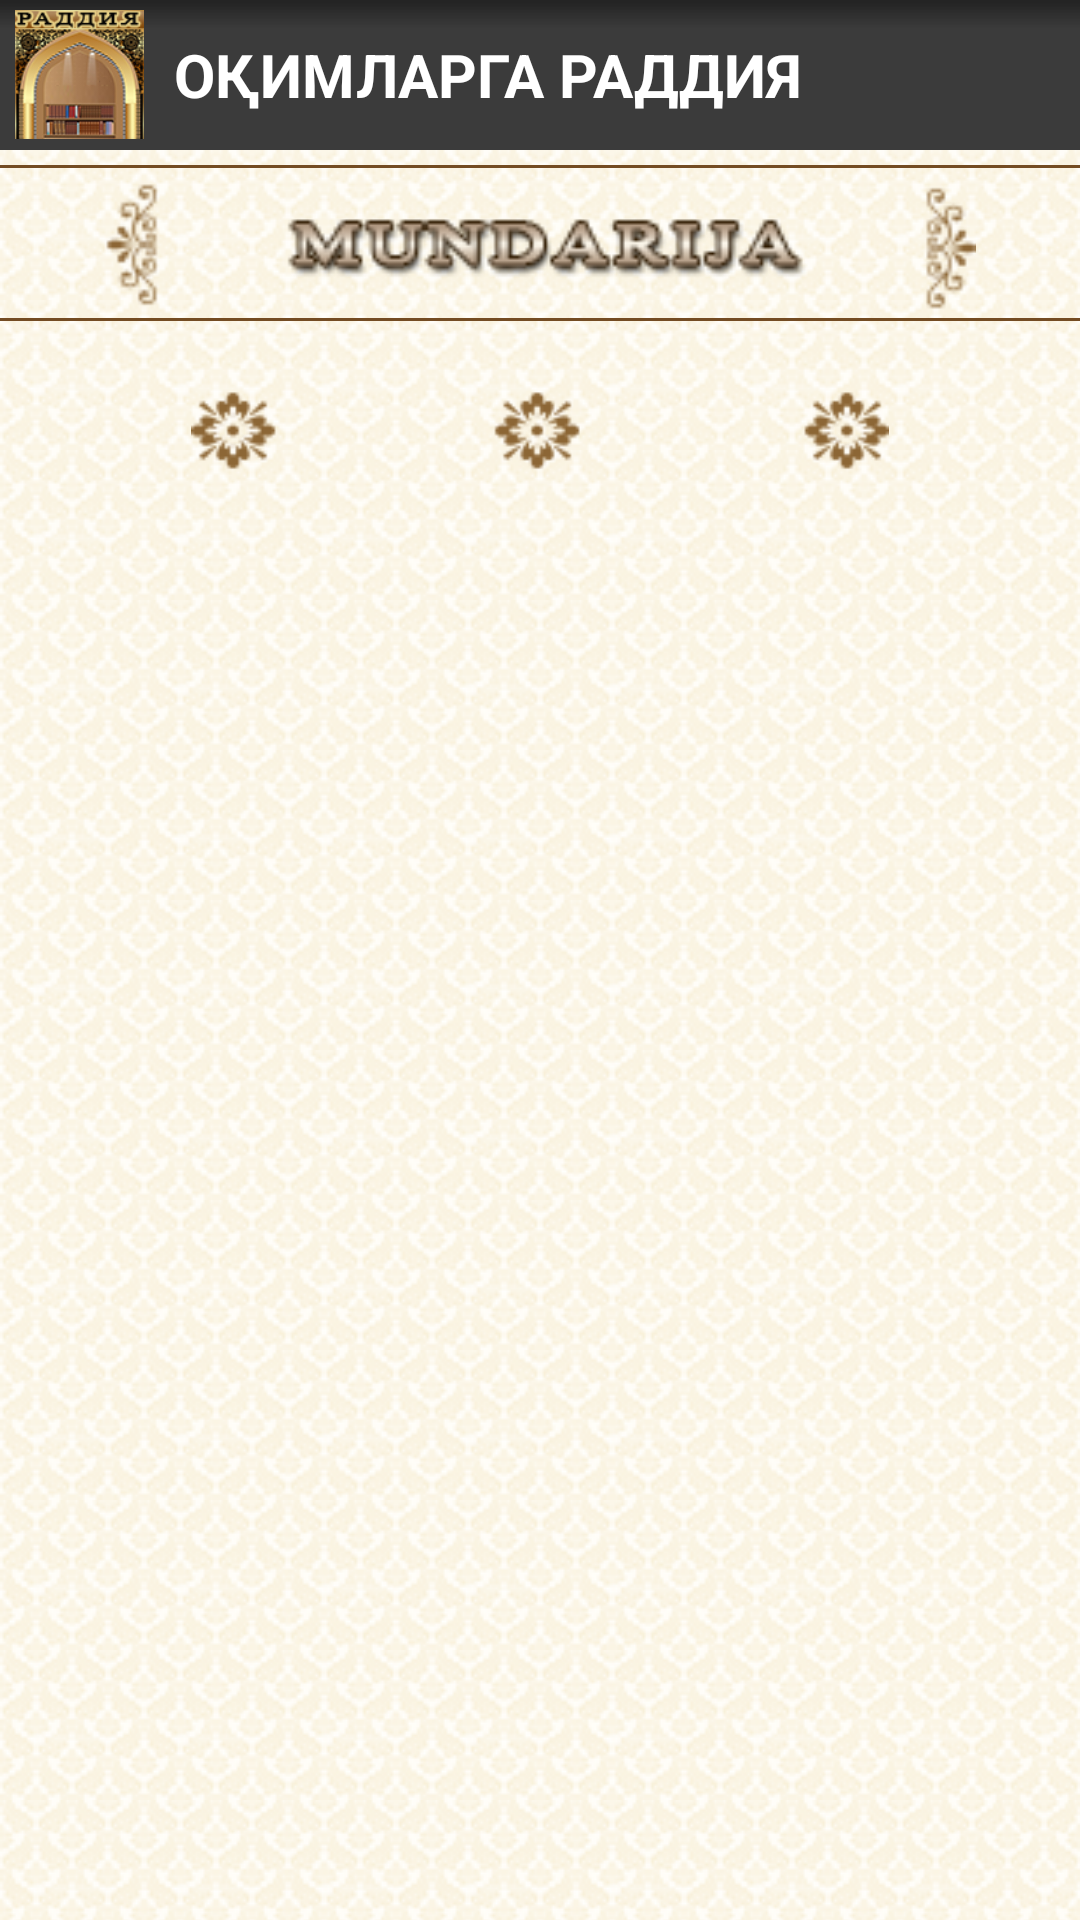

Android layout source for this screen:
<!-- AndroidManifest.xml: application theme android:Theme.NoTitleBar -->
<!-- res/layout/activity_main.xml -->
<?xml version="1.0" encoding="utf-8"?>
<LinearLayout xmlns:android="http://schemas.android.com/apk/res/android"
    xmlns:tools="http://schemas.android.com/tools"
    tools:context=".MainActivity"
    android:layout_width="match_parent"
    android:layout_height="match_parent"
    android:orientation="vertical"
    android:background="@drawable/back_home"
    android:keepScreenOn="true"
    android:scrollbarAlwaysDrawVerticalTrack="true"
    >
    <RelativeLayout
        android:layout_width="match_parent"
        android:layout_height="50dp"
        android:background="@drawable/main_top_text"
        android:layout_gravity="center"
        >
        <ImageView
            android:layout_width="43dp"
            android:layout_height="43dp"
            android:layout_marginLeft="5dp"
            android:id="@+id/app_icon"
            android:src="@drawable/app_icon_main"
            android:layout_centerVertical="true"
            />
        <TextView
            android:layout_width="match_parent"
            android:layout_height="50dp"
            android:background="@drawable/main_top_text"
            android:text="ОҚИМЛАРГА РАДДИЯ"
            android:textSize="20dp"
            android:textColor="#fff"
            android:gravity="center_vertical"
            android:paddingLeft="10dp"
            android:layout_toRightOf="@+id/app_icon"
            android:id="@+id/app_title"
            android:textStyle="bold"
            />
    </RelativeLayout>
    <TextView
        android:layout_width="fill_parent"
        android:layout_height="5dp"
        />
    <TextView
        android:layout_width="fill_parent"
        android:layout_height="1dp"
        android:background="#744c23"
        />
    <ImageView
        android:layout_width="match_parent"
        android:layout_height="50dp"
        android:layout_gravity="center"
        android:src="@drawable/mundar"
        android:id="@+id/mundarija"
        />
    <TextView
        android:layout_width="fill_parent"
        android:layout_height="1dp"
        android:background="#744c23"
        />
    <TextView
        android:layout_width="fill_parent"
        android:layout_height="5dp"
        />
    <ExpandableListView
        android:id="@+id/lvExp"
        android:layout_height="wrap_content"
        android:layout_width="match_parent"
        android:dividerHeight="5dp"
        android:divider="@android:color/transparent"
        android:childDivider="#b4a486"
        android:groupIndicator="@drawable/indicator_selector"
        android:indicatorLeft="0dp"
        android:indicatorRight="50dp"
        android:layout_gravity="center"
        />
    <TextView
        android:layout_width="fill_parent"
        android:layout_height="5dp"
        />
    <ImageView
        android:layout_width="match_parent"
        android:layout_height="40dp"
        android:src="@drawable/end_img"
        android:layout_gravity="bottom"
        />

</LinearLayout>
<!-- resources referenced by this layout -->
<resources>
  <!-- drawable app_icon_main: png bitmap (drawable, 23078 bytes) -->
  <!-- drawable back_home (drawable) -->
  <bitmap
      xmlns:android="http://schemas.android.com/apk/res/android"
      android:src="@drawable/bgr"
      android:tileMode="repeat"
      android:dither="true"
      />
  <!-- drawable end_img: png bitmap (drawable, 2669 bytes) -->
  <!-- drawable indicator_selector (drawable) -->
  <?xml version="1.0" encoding="utf-8"?>
  <selector xmlns:android="http://schemas.android.com/apk/res/android" >
      <item android:state_empty="true">
          <layer-list>
              <item
                  android:left="14dp"
                  android:right="17dp"
                  android:top="20dp"
                  android:bottom="20dp"
                  android:drawable="@drawable/closeq">
              </item>
          </layer-list>
      </item>
  
      <item android:state_expanded="true">
          <layer-list>
              <item
                  android:left="14dp"
                  android:right="17dp"
                  android:top="20dp"
                  android:bottom="20dp"
                  android:drawable="@drawable/openq">
              </item>
          </layer-list>
      </item>
  
  </selector>
  <!-- drawable main_top_text (drawable) -->
  <bitmap
      xmlns:android="http://schemas.android.com/apk/res/android"
      android:src="@drawable/top"
      android:tileModeX="repeat"
      android:dither="true"
      />
  <!-- drawable mundar: png bitmap (drawable, 7173 bytes) -->
  <!-- drawable bgr: png bitmap (drawable, 4285 bytes) -->
  <!-- drawable closeq: png bitmap (drawable, 2325 bytes) -->
  <!-- drawable openq: png bitmap (drawable, 2683 bytes) -->
  <!-- drawable top: png bitmap (drawable, 937 bytes) -->
</resources>
